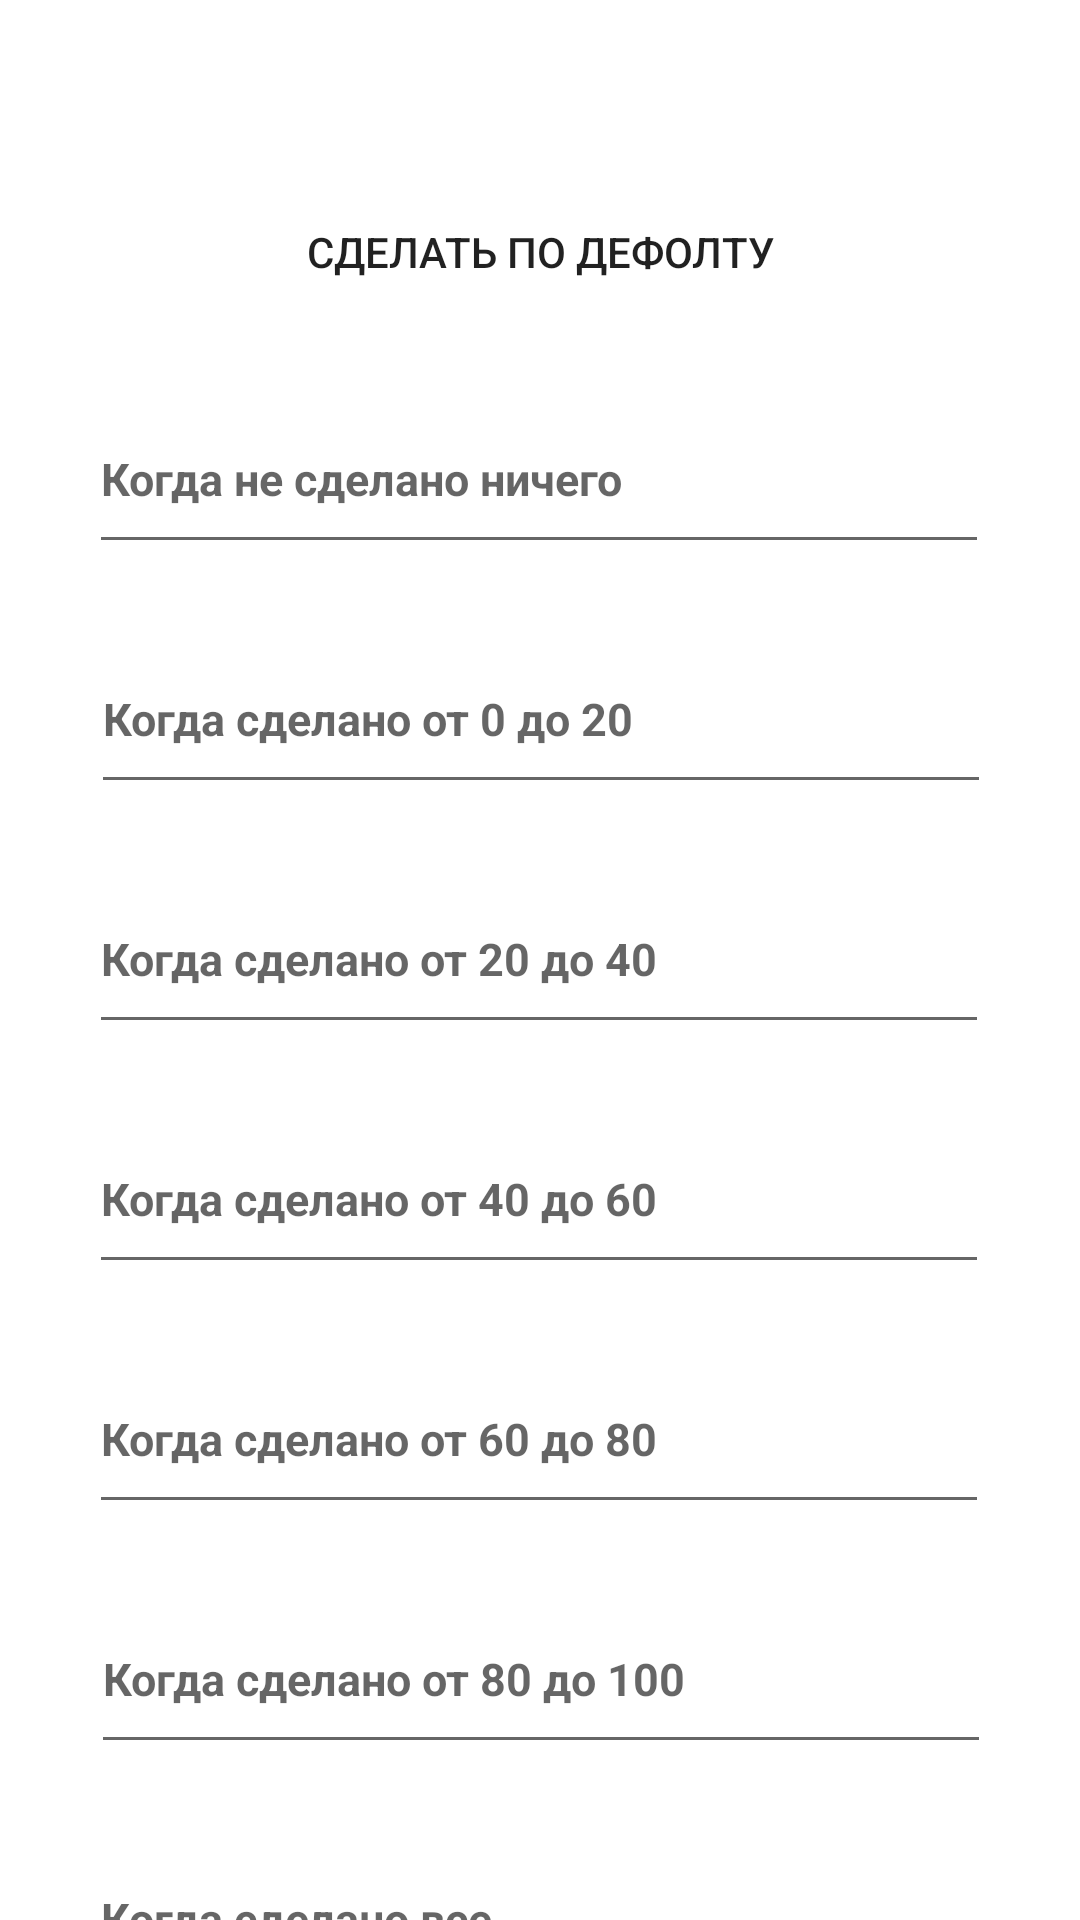

Write the Android layout XML for this screen, with the resource values it uses.
<!-- AndroidManifest.xml: application theme Theme.TimeDrive -->
<!-- res/layout/activity_settings.xml -->
<?xml version="1.0" encoding="utf-8"?>
<androidx.constraintlayout.widget.ConstraintLayout xmlns:android="http://schemas.android.com/apk/res/android"
    xmlns:app="http://schemas.android.com/apk/res-auto"
    xmlns:tools="http://schemas.android.com/tools"
    android:layout_width="match_parent"
    android:layout_height="match_parent"
    tools:context=".activity.SettingsActivity">

    <androidx.appcompat.widget.AppCompatButton
        android:id="@+id/make_default"
        android:layout_width="200dp"
        android:layout_height="wrap_content"
        android:layout_marginStart="20dp"
        android:layout_marginTop="60dp"
        android:layout_marginEnd="20dp"
        android:background="@drawable/round_button"
        android:text="Cделать по дефолту"
        app:layout_constraintEnd_toEndOf="parent"
        app:layout_constraintStart_toStartOf="parent"
        app:layout_constraintTop_toTopOf="parent" />

    <androidx.appcompat.widget.AppCompatButton
        android:id="@+id/make_now"
        android:layout_width="200dp"
        android:layout_height="wrap_content"
        android:layout_marginStart="20dp"
        android:layout_marginTop="20dp"
        android:layout_marginEnd="20dp"
        android:background="@drawable/round_button"
        android:text="Задать!"
        app:layout_constraintEnd_toEndOf="parent"
        app:layout_constraintHorizontal_bias="0.496"
        app:layout_constraintStart_toStartOf="parent"
        app:layout_constraintTop_toBottomOf="@+id/textViewresultfrom100to100" />

    <EditText
        android:id="@+id/textViewno_result"
        android:layout_width="300dp"
        android:layout_height="60dp"
        android:layout_marginStart="20dp"
        android:layout_marginTop="20dp"
        android:layout_marginEnd="20dp"
        android:hint="Когда не сделано ничего"
        android:textSize="15sp"
        android:textStyle="bold"
        app:layout_constraintEnd_toEndOf="parent"
        app:layout_constraintHorizontal_bias="0.49"
        app:layout_constraintStart_toStartOf="parent"
        app:layout_constraintTop_toBottomOf="@+id/make_default" />

    <EditText
        android:id="@+id/textViewresultfrom0to20"
        android:layout_width="300dp"
        android:layout_height="60dp"
        android:layout_marginStart="20dp"
        android:layout_marginTop="20dp"
        android:layout_marginEnd="20dp"
        android:hint="Когда сделано от 0 до 20"
        android:textSize="15sp"
        android:textStyle="bold"
        app:layout_constraintEnd_toEndOf="parent"
        app:layout_constraintHorizontal_bias="0.509"
        app:layout_constraintStart_toStartOf="parent"
        app:layout_constraintTop_toBottomOf="@+id/textViewno_result" />

    <EditText
        android:id="@+id/textViewresultfrom20to40"
        android:layout_width="300dp"
        android:layout_height="60dp"
        android:layout_marginStart="20dp"
        android:layout_marginTop="20dp"
        android:layout_marginEnd="20dp"
        android:hint="Когда сделано от 20 до 40"
        android:textSize="15sp"
        android:textStyle="bold"
        app:layout_constraintEnd_toEndOf="parent"
        app:layout_constraintHorizontal_bias="0.49"
        app:layout_constraintStart_toStartOf="parent"
        app:layout_constraintTop_toBottomOf="@+id/textViewresultfrom0to20" />

    <EditText
        android:id="@+id/textViewresultfrom40to60"
        android:layout_width="300dp"
        android:layout_height="60dp"
        android:layout_marginStart="20dp"
        android:layout_marginTop="20dp"
        android:layout_marginEnd="20dp"
        android:hint="Когда сделано от 40 до 60"
        android:textSize="15sp"
        android:textStyle="bold"
        app:layout_constraintEnd_toEndOf="parent"
        app:layout_constraintHorizontal_bias="0.49"
        app:layout_constraintStart_toStartOf="parent"
        app:layout_constraintTop_toBottomOf="@+id/textViewresultfrom20to40" />

    <EditText
        android:id="@+id/textViewresultfrom60to80"
        android:layout_width="300dp"
        android:layout_height="60dp"
        android:layout_marginStart="20dp"
        android:layout_marginTop="20dp"
        android:layout_marginEnd="20dp"
        android:hint="Когда сделано от 60 до 80"
        android:textSize="15sp"
        android:textStyle="bold"
        app:layout_constraintEnd_toEndOf="parent"
        app:layout_constraintHorizontal_bias="0.49"
        app:layout_constraintStart_toStartOf="parent"
        app:layout_constraintTop_toBottomOf="@+id/textViewresultfrom40to60" />

    <EditText
        android:id="@+id/textViewresultfrom80to100"
        android:layout_width="300dp"
        android:layout_height="60dp"
        android:layout_marginStart="20dp"
        android:layout_marginTop="20dp"
        android:layout_marginEnd="20dp"
        android:hint="Когда сделано от 80 до 100"
        android:textSize="15sp"
        android:textStyle="bold"
        app:layout_constraintEnd_toEndOf="parent"
        app:layout_constraintHorizontal_bias="0.509"
        app:layout_constraintStart_toStartOf="parent"
        app:layout_constraintTop_toBottomOf="@+id/textViewresultfrom60to80" />

    <EditText
        android:id="@+id/textViewresultfrom100to100"
        android:layout_width="300dp"
        android:layout_height="60dp"
        android:layout_marginStart="20dp"
        android:layout_marginTop="20dp"
        android:layout_marginEnd="20dp"
        android:hint="Когда сделано все"
        android:textSize="15sp"
        android:textStyle="bold"
        app:layout_constraintEnd_toEndOf="parent"
        app:layout_constraintHorizontal_bias="0.49"
        app:layout_constraintStart_toStartOf="parent"
        app:layout_constraintTop_toBottomOf="@+id/textViewresultfrom80to100" />


</androidx.constraintlayout.widget.ConstraintLayout>
<!-- resources referenced by this layout -->
<resources>
  <style name="Theme.TimeDrive" parent="Theme.MaterialComponents.DayNight.DarkActionBar">
          
          <item name="colorPrimary">@color/purple_500</item>
          <item name="colorPrimaryVariant">@color/purple_700</item>
          <item name="colorOnPrimary">@color/white</item>
          
          <item name="colorSecondary">@color/teal_200</item>
          <item name="colorSecondaryVariant">@color/teal_700</item>
          <item name="colorOnSecondary">@color/black</item>
          
          <item name="android:statusBarColor" tools:targetApi="l">?attr/colorPrimaryVariant</item>
          
      </style>
  <color name="purple_500">#FF6200EE</color>
  <color name="purple_700">#FF3700B3</color>
  <color name="white">#FFFFFFFF</color>
  <color name="teal_200">#FF03DAC5</color>
  <color name="teal_700">#FF018786</color>
  <color name="black">#FF000000</color>
</resources>
